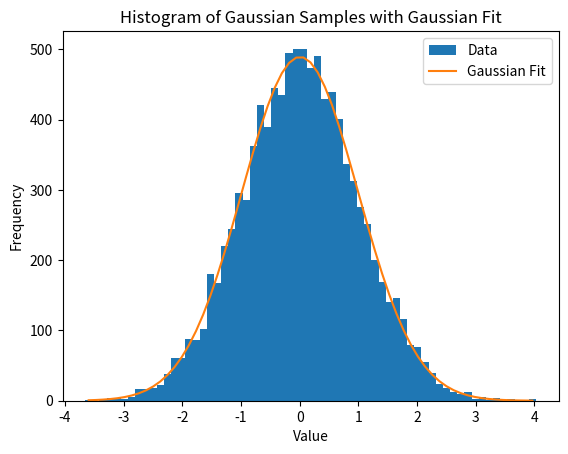

Write Python code to recreate this figure.
import numpy as np
import matplotlib.pyplot as plt
from scipy.optimize import curve_fit

N = 10000	# number of samples from Gaussian distribution

np.random.seed(1)	# set constant random seed to get same results
points = np.random.normal(size=N)

n, bins, _ = plt.hist(points, bins="auto", label="Data")

# calculate gaussian fit
def gaus(x,a,x0,sigma):
	return a*np.exp(-(x-x0)**2/(2*sigma**2))

bins_center = 0.5*(bins[1:] + bins[:-1])	
popt,pcov = curve_fit(gaus,bins_center,n)
plt.plot(bins_center, gaus(bins_center,*popt), label='Gaussian Fit')

plt.xlabel('Value')
plt.ylabel('Frequency')
plt.title('Histogram of Gaussian Samples with Gaussian Fit')
plt.legend()
plt.savefig('histogram.png')
plt.savefig('histogram.pdf')
plt.show()
